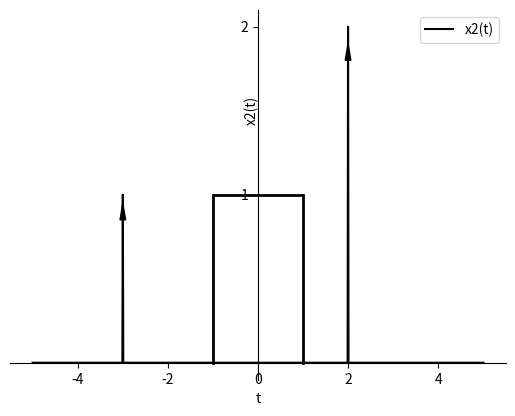

The matplotlib source for this figure:
import numpy as np
import matplotlib.pyplot as plt


t_values = np.linspace(-5, 5, 1000)  

x2_values = np.zeros_like(t_values)  


index_minus_3 = np.abs(t_values + 3).argmin()
index_2 = np.abs(t_values - 2).argmin()


x2_values[index_minus_3] = 1
x2_values[index_2] = 2

plt.plot(t_values, x2_values, label='x2(t)', color='black')


plt.annotate('', xy=(t_values[index_minus_3], 1), xytext=(t_values[index_minus_3], 0),
             arrowprops=dict(facecolor='black', shrink=0.05, width=0.1, headwidth=4))
plt.annotate('', xy=(t_values[index_2], 2), xytext=(t_values[index_2], 0),
             arrowprops=dict(facecolor='black', shrink=0.05, width=0.1, headwidth=4))

plt.plot([-1, -1], [0, 1], color='black', linestyle='-', linewidth=2.0)
plt.plot([1, 1], [0, 1], color='black', linestyle='-', linewidth=2.0)


plt.hlines(1, -1, 1, color='black', linestyle='-', linewidth=2.0)


plt.gca().spines['top'].set_visible(False)
plt.gca().spines['right'].set_visible(False)
plt.gca().spines['bottom'].set_position(('data',0))
plt.gca().spines['left'].set_position(('data',0))


plt.yticks([1, 2])

plt.text(-0.3, 1.5, 'x2(t)', rotation=90, verticalalignment='center')

plt.xlabel('t')
plt.grid(False)
plt.legend()
plt.show()

